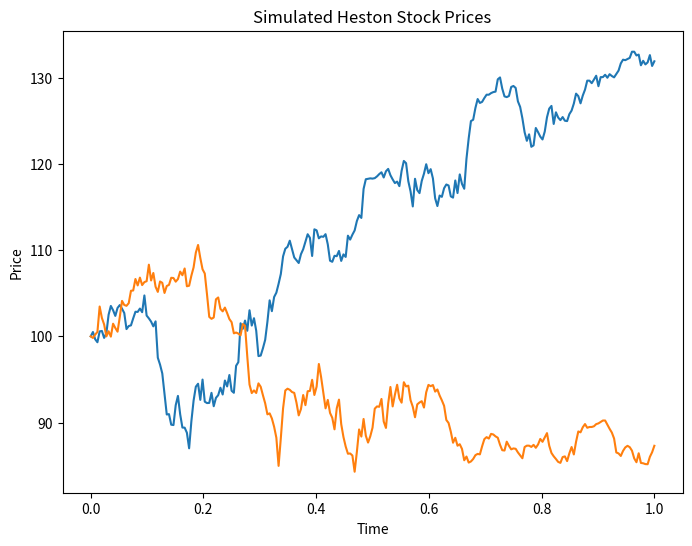

Generate this figure with matplotlib:
import numpy as np
import matplotlib.pyplot as plt

# Heston模型的参数
S0 = 100.0  # 标的资产初始价格
r = 0.00  # 无风险利率
kappa = 5.0  # 回归速度
theta = 0.06  # 长期波动率
sigma = 0.8  # 波动率方差
rho = -0.5  # 标的资产价格和波动率之间的相关系数
v0 = 0.04  # 波动率初始值

# 期权参数
K = 100.0  # 期权行权价格
T = 1.0  # 期权到期时间

# Monte Carlo模拟的参数
N = 2  # 模拟次数
M = 252  # 每年的交易日数
dt = T / M  # 时间步长
T_vec = np.linspace(0, T, M+1)  # 时间网格

# 用欧拉方法进行Monte Carlo模拟
S = np.zeros((N, M+1))
v = np.zeros((N, M+1))
S[:,0] = S0
v[:,0] = v0
for j in range(M):
    Z1 = np.random.normal(size=N)
    Z2 = rho * Z1 + np.sqrt(1 - rho**2) * np.random.normal(size=N)
    S[:,j+1] = S[:,j] * np.exp((r - 0.5 * v[:,j]) * dt + np.sqrt(v[:,j] * dt) * Z1)
    v[:,j+1] = v[:,j] + kappa * (theta - v[:,j]) * dt + sigma * np.sqrt(v[:,j] * dt) * Z2
    v[:,j+1] = np.maximum(v[:,j+1], 0.0)  # 保证波动率非负

# 计算期权价格
discount_factor = np.exp(-r * T)
payoff = np.maximum(S[:,-1] - K, 0)
option_price = discount_factor * np.mean(payoff)

# 画1000条价格曲线
plt.figure(figsize=(8,6))
plt.plot(T_vec, S[:1000,:].T)
plt.xlabel('Time')
plt.ylabel('Price')
plt.title('Simulated Heston Stock Prices')
plt.show()

print("Heston Model Option Price: ", option_price)